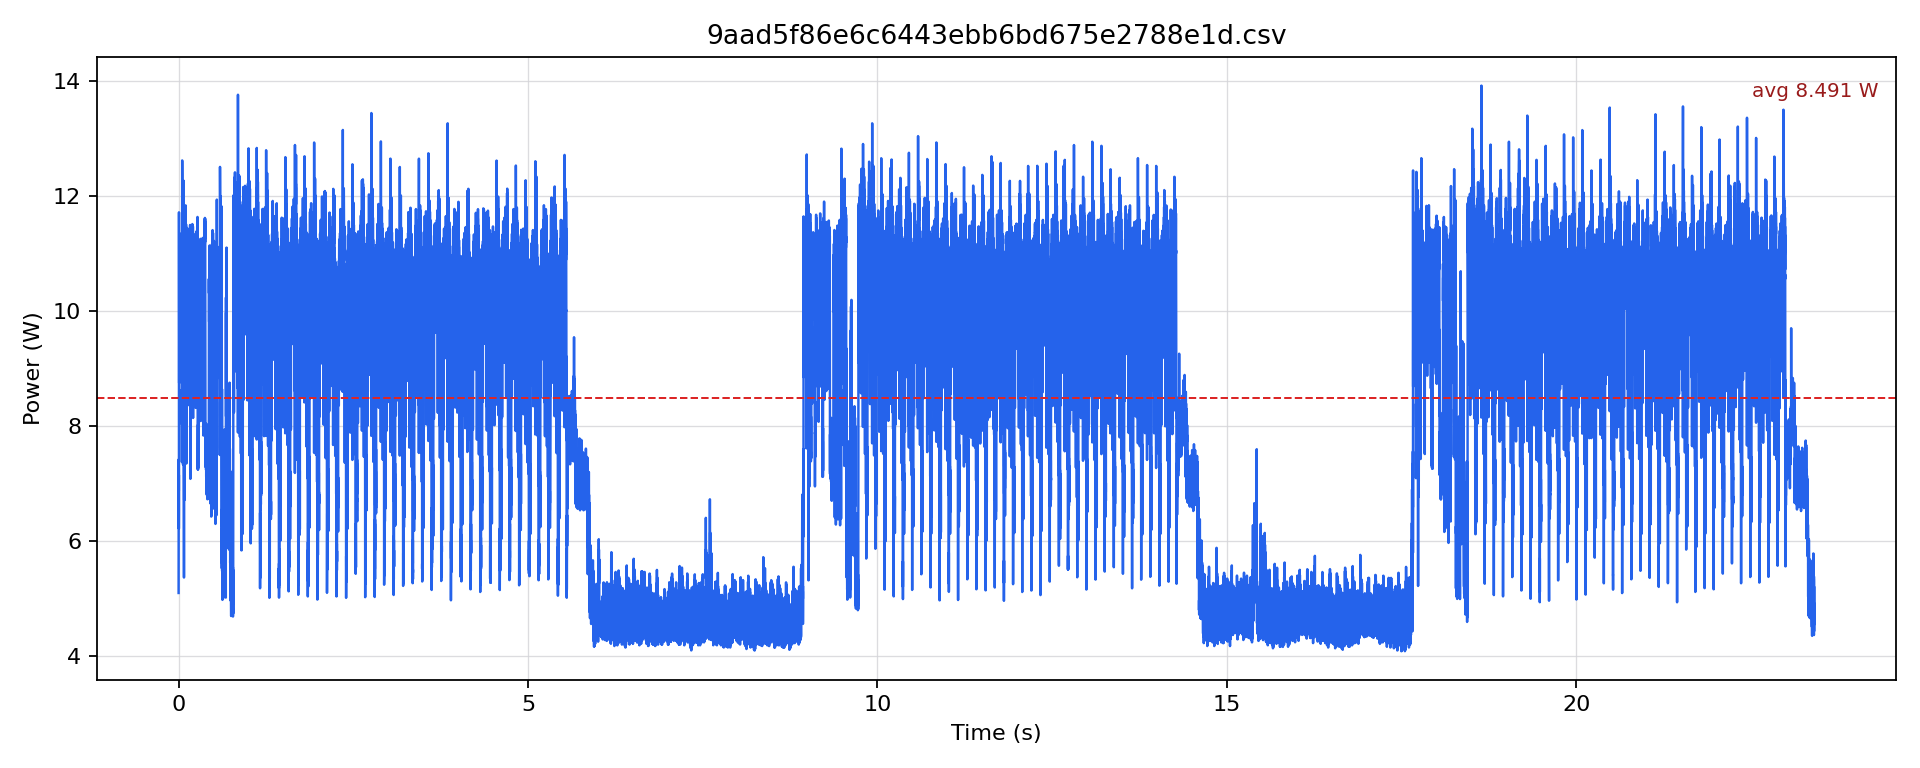

The table this chart was drawn from, first rows:
timestamp [us], current [mA], voltage [mV], power [W]
0.0, 416.9, 12233, 5.1
500.0, 528.3, 12227, 6.459
1000, 558.6, 12222, 6.827
1500, 586.8, 12215, 7.168
2000, 562.8, 12214, 6.874
2500, 607.8, 12212, 7.422
3000, 562.8, 12210, 6.872
3500, 585.8, 12207, 7.151
4000, 509.4, 12206, 6.218
4500, 514.7, 12209, 6.283
5000, 534.5, 12208, 6.526
5500, 961.4, 12187, 11.72
6000, 923.7, 12176, 11.25
6500, 831.6, 12170, 10.12
7000, 723.9, 12171, 8.811
7500, 743.8, 12172, 9.053
8000, 718.7, 12173, 8.749
8500, 773.1, 12172, 9.41
9000, 781.4, 12166, 9.507
9500, 832.7, 12159, 10.12
10000, 829.6, 12155, 10.08
10500, 876.6, 12153, 10.65
11000, 836.9, 12153, 10.17
11500, 860.9, 12151, 10.46
12000, 852.6, 12150, 10.36
12500, 911.1, 12148, 11.07
13000, 857.8, 12148, 10.42
13500, 892.3, 12147, 10.84
14000, 849.4, 12147, 10.32
14500, 918.5, 12146, 11.16
15000, 860.9, 12146, 10.46
15500, 890.2, 12145, 10.81
16000, 866.2, 12145, 10.52
16500, 913.2, 12146, 11.09
17000, 881.8, 12146, 10.71
17500, 885, 12146, 10.75
18000, 871.4, 12145, 10.58
18500, 914.3, 12145, 11.1
19000, 873.5, 12145, 10.61
19500, 890.2, 12143, 10.81
20000, 870.4, 12144, 10.57
20500, 916.4, 12144, 11.13
21000, 867.2, 12144, 10.53
21500, 889.2, 12145, 10.8
22000, 863, 12145, 10.48
22500, 934.1, 12143, 11.34
23000, 869.3, 12143, 10.56
23500, 892.3, 12144, 10.84
24000, 868.3, 12144, 10.54
24500, 915.3, 12144, 11.12
25000, 870.4, 12145, 10.57
25500, 891.3, 12143, 10.82
26000, 874.5, 12143, 10.62
26500, 917.4, 12142, 11.14
27000, 872.4, 12143, 10.59
27500, 884, 12143, 10.73
28000, 859.9, 12144, 10.44
28500, 909, 12145, 11.04
29000, 863, 12146, 10.48
29500, 886, 12145, 10.76
... 46,751 more rows
